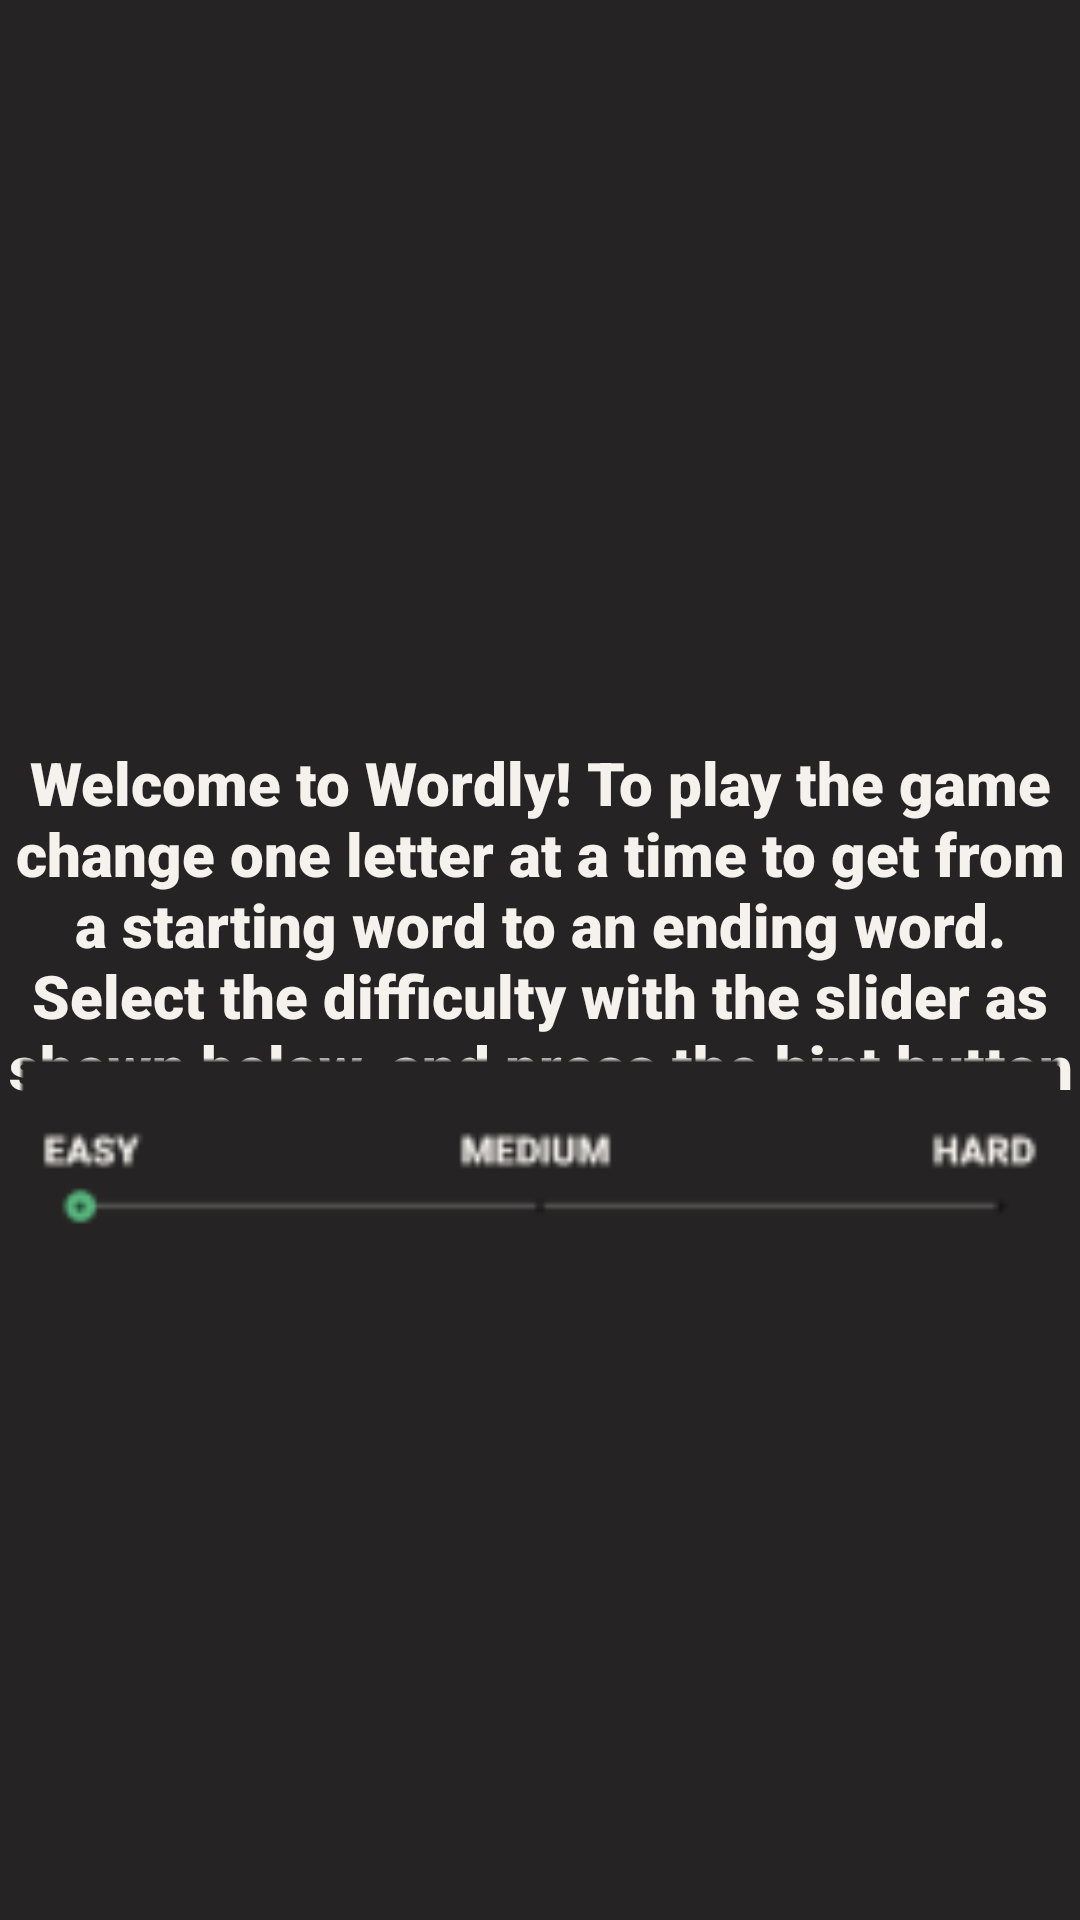

Here is an Android app screen rendered from its layout file. Give the layout XML and the strings, colors and styles it references.
<!-- AndroidManifest.xml: application theme Theme.Worldy -->
<!-- res/layout/activity_read_me.xml -->
<?xml version="1.0" encoding="utf-8"?>
<androidx.constraintlayout.widget.ConstraintLayout xmlns:android="http://schemas.android.com/apk/res/android"
    xmlns:app="http://schemas.android.com/apk/res-auto"
    xmlns:tools="http://schemas.android.com/tools"
    android:layout_width="match_parent"
    android:layout_height="match_parent"
    android:background="@color/black_raisin"
    tools:context=".ReadMe">


    <TextView
        android:layout_width="wrap_content"
        android:layout_height="wrap_content"
        android:text="Welcome to Wordly! To play the game change one letter at a time to get from a starting word to an ending word. Select the difficulty with the slider as shown below, and press the hint button to get a hint. Good luck!"
        android:textAlignment="center"
        android:textColor="@color/white_isabelline"
        android:textSize="20dp"
        android:fontFamily="sans-serif-black"
        android:background="@color/black_raisin"
        app:layout_constraintBottom_toBottomOf="parent"
        app:layout_constraintStart_toStartOf="parent"
        app:layout_constraintTop_toTopOf="parent" />

    <ImageView
        android:id="@+id/imageView4"
        android:layout_width="780dp"
        android:layout_height="500dp"
        app:layout_constraintBottom_toBottomOf="parent"
        app:layout_constraintEnd_toEndOf="parent"
        app:layout_constraintHorizontal_bias="0.501"
        app:layout_constraintStart_toStartOf="parent"
        app:layout_constraintTop_toTopOf="parent"
        app:layout_constraintVertical_bias="0.982"
        app:srcCompat="@mipmap/selectionbar_foreground" />
</androidx.constraintlayout.widget.ConstraintLayout>
<!-- resources referenced by this layout -->
<resources>
  <color name="black_raisin">#252323</color>
  <color name="white_isabelline">#F5F1ED</color>
  <!-- mipmap selectionbar_foreground: png bitmap (mipmap-hdpi, 1016 bytes) -->
  <style name="Theme.Worldy" parent="Theme.MaterialComponents.DayNight.DarkActionBar">
          
          <item name="colorPrimary">@color/purple_500</item>
          <item name="colorPrimaryVariant">@color/purple_700</item>
          <item name="colorOnPrimary">@color/white</item>
          
          <item name="colorSecondary">@color/teal_200</item>
          <item name="colorSecondaryVariant">@color/teal_700</item>
          <item name="colorOnSecondary">@color/black</item>
          
          <item name="android:statusBarColor">?attr/colorPrimaryVariant</item>
          
      </style>
  <color name="purple_500">#FF6200EE</color>
  <color name="purple_700">#FF3700B3</color>
  <color name="white">#FFFFFFFF</color>
  <color name="teal_200">#FF03DAC5</color>
  <color name="teal_700">#FF018786</color>
  <color name="black">#FF000000</color>
</resources>
